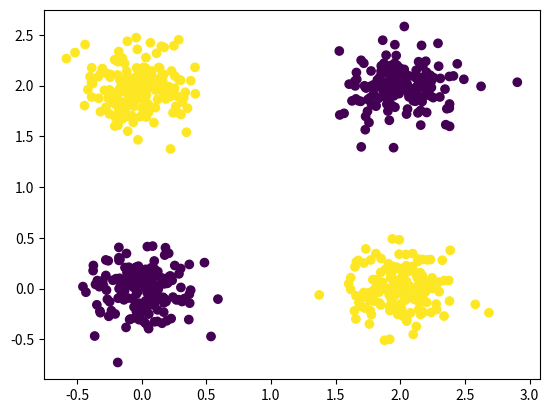

Write Python code to recreate this figure. (Note: this script raises an exception after producing the figure.)
# -*- coding: utf-8 -*-
"""Copy of Neural_Networks_From_Scratch.ipynb

Automatically generated by Colaboratory.

Original file is located at
    https://colab.research.google.com/<link-removed>
"""

import numpy as np
import matplotlib.pyplot as plt
from math import *

# generate data
var = 0.2
n = 800
class_0_a = var * np.random.randn(n//4,2)
class_0_b =var * np.random.randn(n//4,2) + (2,2)

class_1_a = var* np.random.randn(n//4,2) + (0,2)
class_1_b = var * np.random.randn(n//4,2) +  (2,0)

X = np.concatenate([class_0_a, class_0_b,class_1_a,class_1_b], axis =0)
Y = np.concatenate([np.zeros((n//2,1)), np.ones((n//2,1))])
X.shape, Y.shape

# shuffle the data
rand_perm = np.random.permutation(n)

X = X[rand_perm, :]
Y = Y[rand_perm, :]

X = X.T
Y = Y.T
X.shape, Y.shape

# train test split
ratio = 0.8
X_train = X [:, :int (n*ratio)]
Y_train = Y [:, :int (n*ratio)]

X_test = X [:, int (n*ratio):]
Y_test = Y [:, int (n*ratio):]

print(X_train.shape , Y_train.shape , X_test.shape , Y.shape)

plt.scatter(X_train[0,:], X_train[1,:], c=Y_train[0,:])
plt.show()

## Fill this cell
m = Y.shape[1]

def sigmoid(z):


  sigFunction = 1/(1+np.exp(-z))

  return sigFunction
def d_sigmoid(z):

  dsigmoid = sigmoid(z)*(1-sigmoid(z))

  return dsigmoid

def loss(y_pred, Y):

  nloss = -(1/m) * np.sum(Y*np.log(y_pred) + (1-Y)*np.log(1-y_pred))

  return  nloss

"""## Initialize parameters"""

h0, h1, h2 = 2, 10, 1

def init_params():
 np.random.seed(0)
 W1 = np.random.randn(h1,h0)*0.01
 b1 = np.zeros((h1,h2))
 W2 = np.random.randn(h2,h1)*0.01
 b2 = np.zeros((1,1))


 return W1, W2, b1, b2

print(W1.shape)



"""## Forward pass"""

def forward_pass(X, W1,W2, b1, b2):
  Z1 = W1.dot(X) + b1
  A1 = sigmoid(Z1)
  Z2 =  W2.dot(A1)+ b2     #(W2).dot(A1) + b2
  A2 = sigmoid(Z2)

  # computedPara = {"Z1": Z1, "A1":A1, "Z2":Z2 , "A2":A2}
  return A2, Z2, A1, Z1

"""## Backward pass"""

def backward_pass(X,Y, A2, Z2, A1, Z1, W1, W2, b1, b2):

  m = Y.shape[1]
  dA2 = -(Y/A2) + ((1-Y)/(1-A2))
  dZ2 = A2-Y
  dA1 =  np.dot(W2.T,dZ2)
  dZ1 = dA1*d_sigmoid(Z1) #
  dW1 = (1/m)*np.dot(dZ1, X.T)
  dW2 = (1/m)*np.dot(dZ2, A1.T)
  db1 = (1/m) * np.sum(dZ1, axis=1, keepdims=True)
  db2 = (1/m) * np.sum(dZ2, axis=1, keepdims=True)


  # Your code here

  return dW1, dW2, db1, db2, dZ2

"""## Accuracy"""

def accuracy(y_pred, y):

  accuracy = np.sum(y_pred == y)/y.shape[1]

  return accuracy


def predict(X,W1,W2, b1, b2):

    A2, Z2 , A1 ,Z1 = forward_pass(X,W1,W2, b1, b2)
    predictions = (A2 >= 0.5).astype(int)
    return predictions

"""## Update parameters"""

def update(W1, W2, b1, b2,dW1, dW2, db1, db2, alpha ):

  W1 = W1 - alpha*dW1
  W2 = W2 - alpha*dW2
  b1 = b1 - alpha*db1
  b2 = b2 - alpha*db2

  return W1, W2, b1, b2

"""## Plot decision boundary"""

def plot_decision_boundary(W1, W2, b1, b2):
  x = np.linspace(-0.5, 2.5,100 )
  y = np.linspace(-0.5, 2.5,100 )
  xv , yv = np.meshgrid(x,y)
  xv.shape , yv.shape
  X_ = np.stack([xv,yv],axis = 0)
  X_ = X_.reshape(2,-1)
  A2, Z2, A1, Z1 = forward_pass(X_, W1, W2, b1, b2)
  plt.figure()
  plt.scatter(X_[0,:], X_[1,:], c= A2)
  plt.show()

"""## Training loop"""

alpha = 0.1
W1, W2, b1, b2 = init_params()
n_epochs = 10000
train_loss = []
test_loss = []
for i in range(n_epochs):
  ## forward pass
  A2, Z2, A1, Z1  =  forward_pass(X_train, W1,W2, b1, b2)
  ## backward pass
  dW1, dW2, db1, db2,__= backward_pass(X_train,Y_train, A2, Z2, A1, Z1, W1, W2, b1, b2)
  ## update parameters
  W1, W2, b1, b2 = update(W1, W2, b1, b2,dW1, dW2, db1, db2, alpha )

  ## save the train loss
  train_loss.append(loss(A2, Y_train))
  ## compute test loss
  A2, Z2, A1, Z1 = forward_pass(X_test, W1, W2, b1, b2)
  test_loss.append(loss(A2, Y_test))

  ## plot boundary
  if i %1000 == 0:
    plot_decision_boundary(W1, W2, b1, b2)

## plot train et test losses

plt.plot(train_loss)
plt.plot(test_loss)

y_pred = predict(X_train, W1, W2, b1, b2)
train_accuracy = accuracy(y_pred, Y_train)
print ("train accuracy :", train_accuracy)

y_pred = predict(X_test, W1, W2, b1, b2)
test_accuracy = accuracy(y_pred, Y_test)
print ("test accuracy :", test_accuracy)



